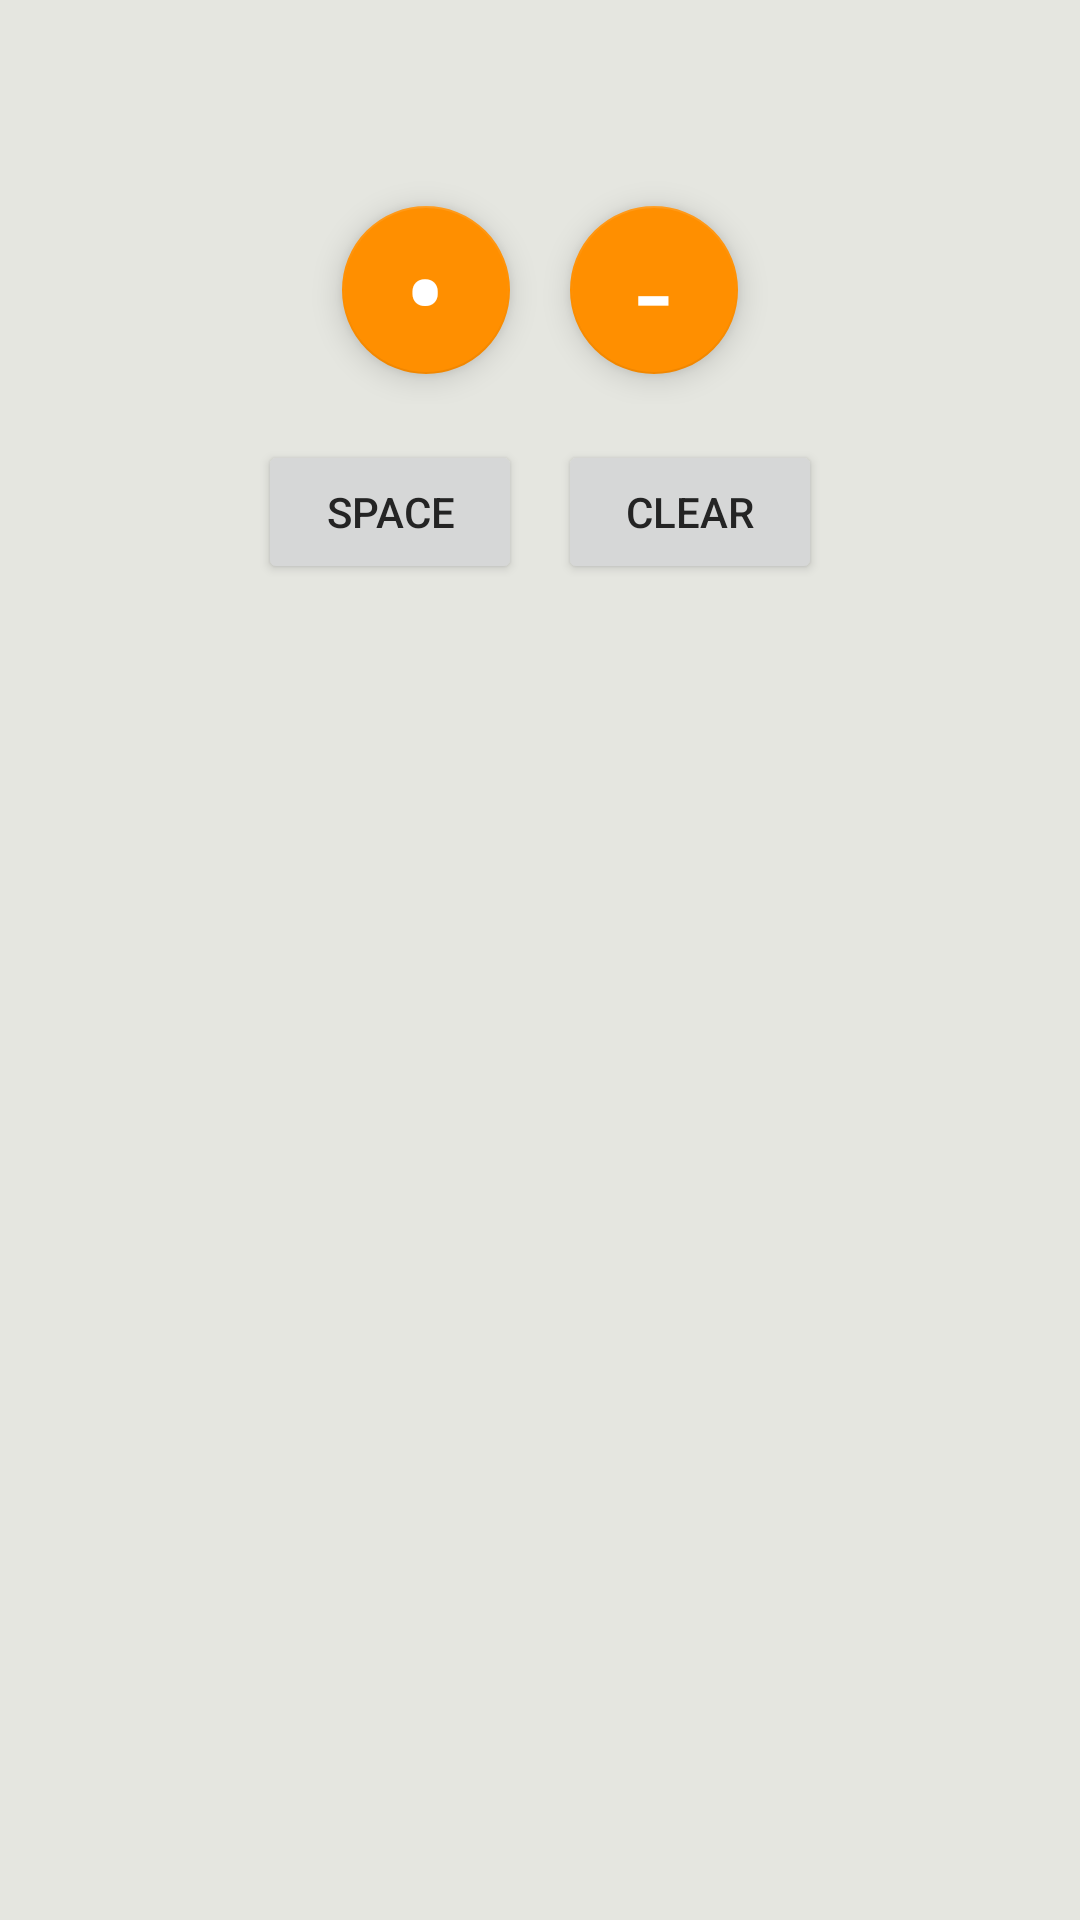

Android layout source for this screen:
<!-- AndroidManifest.xml: application theme MorseTheme -->
<!-- res/layout/activity_decode.xml -->
<?xml version="1.0" encoding="utf-8"?>
<androidx.constraintlayout.widget.ConstraintLayout
        xmlns:android="http://schemas.android.com/apk/res/android"
        xmlns:tools="http://schemas.android.com/tools"
        xmlns:app="http://schemas.android.com/apk/res-auto"
        android:layout_width="match_parent"
        android:layout_height="match_parent"
        tools:context=".MainActivity">

    <TextView
            android:layout_width="match_parent"
            android:layout_height="wrap_content"
            android:layout_margin="6dp"
            android:id="@+id/morseText"
            android:textSize="35sp"
            tools:text="Test"
            app:layout_constraintLeft_toLeftOf="parent"
            app:layout_constraintRight_toRightOf="parent"
            app:layout_constraintTop_toTopOf="parent"/>

    <LinearLayout android:layout_width="match_parent"
                  android:layout_height="wrap_content"
                  android:layout_margin="6dp"
                  android:gravity="center"
                  android:id="@+id/morseButtons"
                  app:layout_constraintLeft_toLeftOf="parent"
                  app:layout_constraintRight_toRightOf="parent"
                  app:layout_constraintTop_toBottomOf="@+id/morseText">

        <FrameLayout
                android:layout_width="wrap_content"
                android:layout_height="wrap_content">

            <com.google.android.material.floatingactionbutton.FloatingActionButton
                    android:layout_width="wrap_content"
                    android:layout_height="wrap_content"
                    android:id="@+id/dotButton"
                    android:layout_margin="10dp"
                    android:src="@android:color/transparent" />

            <TextView
                    android:layout_width="wrap_content"
                    android:layout_height="wrap_content"
                    android:layout_gravity="center"
                    android:textSize="42sp"
                    android:textAlignment="center"
                    android:text="•"
                    android:elevation="16dp"
                    android:textColor="@android:color/white"
                    android:textAppearance="?android:attr/textAppearanceMedium" />
        </FrameLayout>

        <FrameLayout
                android:layout_width="wrap_content"
                android:layout_height="wrap_content">

            <com.google.android.material.floatingactionbutton.FloatingActionButton
                    android:layout_width="wrap_content"
                    android:layout_height="wrap_content"
                    android:layout_margin="10dp"
                    android:id="@+id/dashButton"
                    android:src="@android:color/transparent" />

            <TextView
                    android:layout_width="wrap_content"
                    android:layout_height="wrap_content"
                    android:layout_gravity="center"
                    android:textSize="42sp"
                    android:textAlignment="center"
                    android:text="-"
                    android:elevation="16dp"
                    android:textColor="@android:color/white"
                    android:textAppearance="?android:attr/textAppearanceMedium" />
        </FrameLayout>
    </LinearLayout>

    <LinearLayout android:layout_width="match_parent"
                  android:layout_height="wrap_content"
                  android:layout_margin="6dp"
                  android:gravity="center"
                  android:id="@+id/keyboardButtons"
                  app:layout_constraintLeft_toLeftOf="parent"
                  app:layout_constraintRight_toRightOf="parent"
                  app:layout_constraintTop_toBottomOf="@+id/morseButtons">

        <Button
                android:layout_width="wrap_content"
                android:layout_height="wrap_content"
                android:layout_margin="6dp"
                android:id="@+id/spaceButton"
                style="?android:attr/button"
                android:text="Space"/>

        <Button
                android:layout_width="wrap_content"
                android:layout_height="wrap_content"
                android:layout_margin="6dp"
                android:id="@+id/clearButton"
                style="?android:attr/button"
                android:text="Clear"/>
    </LinearLayout>

    <TextView
            android:layout_width="match_parent"
            android:layout_height="wrap_content"
            android:layout_margin="6dp"
            android:id="@+id/readableText"
            android:textSize="35sp"
            tools:text="Test"
            android:textIsSelectable="true"
            app:layout_constraintLeft_toLeftOf="parent"
            app:layout_constraintRight_toRightOf="parent"
            app:layout_constraintTop_toBottomOf="@+id/keyboardButtons"/>
</androidx.constraintlayout.widget.ConstraintLayout>
<!-- resources referenced by this layout -->
<resources>
  <color name="colorPrimary">#0277BD</color>
  <color name="colorPrimaryVariant">#1565C0</color>
  <color name="white">#FFFFFFFF</color>
  <color name="colorPrimaryDark">#025F97</color>
  <color name="colorSecondary">#FF8F00</color>
  <color name="colorSecondaryVariant">#FFEF6C00</color>
  <color name="offWhite">#E5E6E0</color>
  <color name="colorAccent">#558B2F</color>
  <color name="charcoal">#242424</color>
  <style name="Widget.MorseTheme.TextInputLayout" parent="Widget.MaterialComponents.TextInputLayout.OutlinedBox">
          <item name="materialThemeOverlay">@style/ThemeOverlay.MorseTheme.TextInputLayout</item>
          <item name="shapeAppearance">@style/ShapeAppearance.MorseTheme.SmallComponent</item>
          <item name="hintTextColor">@color/charcoal</item>
      </style>
  <style name="AppTextAppearance.Button" parent="TextAppearance.MaterialComponents.Button">
          <item name="android:textAllCaps">false</item>
          <item name="elevation">0dp</item>
          <item name="hoveredFocusedTranslationZ">0dp</item>
          <item name="pressedTranslationZ">0dp</item>
          <item name="borderWidth">0dp</item>
      </style>
  <style name="ThemeOverlay.MorseTheme.TextInputLayout" parent="">
          <item name="colorPrimary">@color/colorSecondary</item>
          <item name="colorOnSurface">@color/charcoal</item>
          <item name="textAppearanceSubtitle1">@style/TextAppearance.MorseTheme.Subtitle</item>
          <item name="textAppearanceCaption">@style/TextAppearance.MorseTheme.Caption</item>
          <item name="editTextStyle">@style/Widget.MaterialComponents.TextInputLayout.OutlinedBox</item>
      </style>
  <style name="ShapeAppearance.MorseTheme.SmallComponent" parent="ShapeAppearance.MaterialComponents.MediumComponent">
          <item name="cornerFamily">cut</item>
          <item name="cornerSize">4dp</item>
      </style>
  <style name="TextAppearance.MorseTheme.Subtitle" parent="TextAppearance.MaterialComponents.Subtitle1">
          <item name="textAllCaps">false</item>
          <item name="fontFamily">@font/cairo</item>
          <item name="android:textSize">14sp</item>
          <item name="android:textStyle">normal</item>
          <item name="android:letterSpacing" tools:targetApi="lollipop">0</item>
          <item name="android:elegantTextHeight" tools:targetApi="lollipop">true</item>
      </style>
  <style name="TextAppearance.MorseTheme.Caption" parent="TextAppearance.MaterialComponents.Caption">
          <item name="textAllCaps">false</item>
          <item name="fontFamily">@font/cairo</item>
          <item name="android:textSize">12sp</item>
          <item name="android:textStyle">normal</item>
          <item name="android:letterSpacing" tools:targetApi="lollipop">0</item>
          <item name="android:elegantTextHeight" tools:targetApi="lollipop">true</item>
      </style>
</resources>
